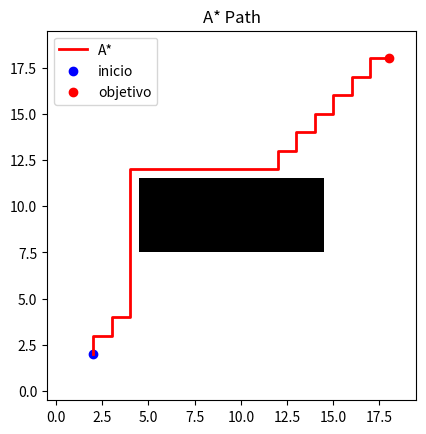

This chart was generated by the following Python code: (Note: this script raises an exception after producing the figure.)
# A* desde cero - Parte C (Actividad C1)
import heapq
import numpy as np
import matplotlib.pyplot as plt

grid = np.zeros((20, 20))
grid[8:12, 5:15] = 1          # obstáculo (filas y=8..11, columnas x=5..14)

start = (2, 2)
goal = (18, 18)

def heuristica(a, b):
    return np.linalg.norm(np.array(a) - np.array(b))

def astar(grid, start, goal, usar_heuristica=True):
    open_list = []
    heapq.heappush(open_list, (0, start))
    came_from = {}
    cost = {start: 0}
    expandidos = 0

    while open_list:
        _, current = heapq.heappop(open_list)
        expandidos += 1
        if current == goal:
            break

        for dx, dy in [(-1, 0), (1, 0), (0, -1), (0, 1)]:
            neighbor = (current[0] + dx, current[1] + dy)
            if (0 <= neighbor[0] < grid.shape[1] and
                    0 <= neighbor[1] < grid.shape[0] and
                    grid[neighbor[1], neighbor[0]] == 0):
                new_cost = cost[current] + 1
                if neighbor not in cost or new_cost < cost[neighbor]:
                    cost[neighbor] = new_cost
                    h = heuristica(neighbor, goal) if usar_heuristica else 0
                    heapq.heappush(open_list, (new_cost + h, neighbor))
                    came_from[neighbor] = current

    # reconstruir camino
    path = [goal]
    node = goal
    while node != start:
        node = came_from[node]
        path.append(node)
    path.reverse()
    return path, expandidos

path, exp_astar = astar(grid, start, goal, usar_heuristica=True)
_, exp_ucs = astar(grid, start, goal, usar_heuristica=False)
path = np.array(path)

print("Longitud del camino (pasos):", len(path) - 1)
print("Nodos expandidos A*:", exp_astar)
print("Nodos expandidos UCS (sin heurística):", exp_ucs)

plt.figure()
plt.imshow(grid, origin='lower', cmap='gray_r')
plt.plot(path[:, 0], path[:, 1], 'r', linewidth=2, label='A*')
plt.scatter(start[0], start[1], c='blue', label='inicio')
plt.scatter(goal[0], goal[1], c='red', label='objetivo')
plt.title("A* Path")
plt.legend()
plt.savefig("graficas/C_ruta.png", dpi=150)
plt.show()
